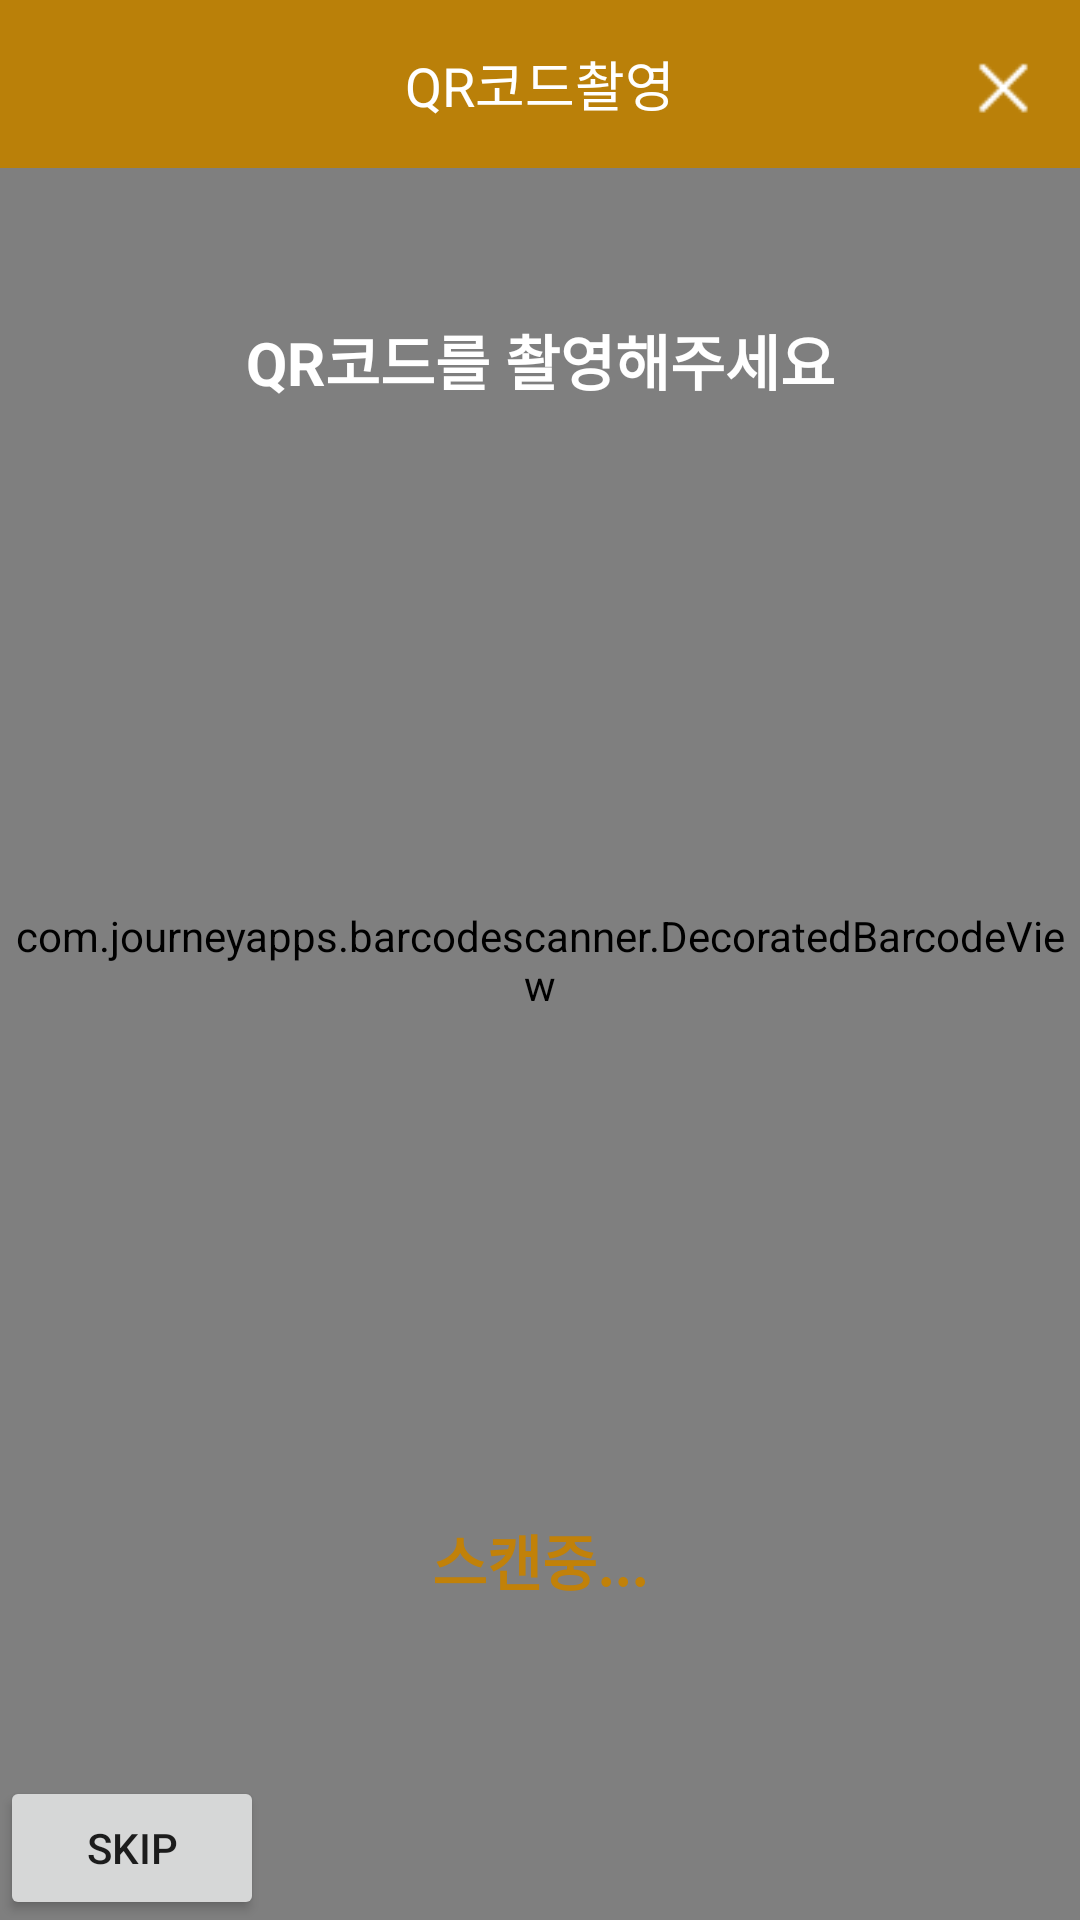

The Android layout XML behind this screen, and the referenced resources:
<!-- AndroidManifest.xml: activity theme AppTheme.NoActionBar -->
<!-- res/layout/activity_qr_reader.xml -->
<?xml version="1.0" encoding="utf-8"?>
<androidx.constraintlayout.widget.ConstraintLayout xmlns:android="http://schemas.android.com/apk/res/android"
    xmlns:app="http://schemas.android.com/apk/res-auto"
    xmlns:tools="http://schemas.android.com/tools"
    android:layout_width="match_parent"
    android:layout_height="match_parent"
    tools:context=".QrReaderActivity">

    <com.journeyapps.barcodescanner.DecoratedBarcodeView
        android:id="@+id/qr_reader_view"
        android:layout_width="match_parent"
        android:layout_height="match_parent"
        app:zxing_scanner_layout="@layout/view_qrcode"
        >

    </com.journeyapps.barcodescanner.DecoratedBarcodeView>

    <RelativeLayout
        android:layout_width="match_parent"
        android:layout_height="?attr/actionBarSize"
        app:popupTheme="@style/AppTheme.PopupOverlay"
        android:background="@color/fmk_color_toolbar"
        app:layout_constraintLeft_toLeftOf="parent"
        app:layout_constraintTop_toTopOf="parent"
        >

        <TextView
            android:layout_width="wrap_content"
            android:layout_height="wrap_content"
            android:layout_centerVertical="true"
            android:layout_centerHorizontal="true"
            android:textColor="#ffffff"
            android:textSize="18dp"
            android:text="QR코드촬영"
            />

        <ImageView
            android:id="@+id/btn_close"
            android:layout_width="wrap_content"
            android:layout_height="wrap_content"
            android:layout_alignParentRight="true"
            android:layout_centerVertical="true"
            android:src="@drawable/btn_close"
            android:background="?android:attr/selectableItemBackgroundBorderless"
            />

    </RelativeLayout>

    <TextView
        android:layout_width="wrap_content"
        android:layout_height="wrap_content"
        android:textSize="20dp"
        android:textColor="@color/fmk_color_white"
        android:textStyle="bold"
        android:text="QR코드를 촬영해주세요"
        android:layout_marginBottom="400dp"
        app:layout_constraintLeft_toLeftOf="parent"
        app:layout_constraintRight_toRightOf="parent"
        app:layout_constraintTop_toTopOf="parent"
        app:layout_constraintBottom_toBottomOf="parent"
        />

    <TextView
        android:layout_width="wrap_content"
        android:layout_height="wrap_content"
        android:textSize="20dp"
        android:textColor="@color/fmk_color_default"
        android:textStyle="bold"
        android:text="스캔중..."
        android:layout_marginTop="400dp"
        app:layout_constraintLeft_toLeftOf="parent"
        app:layout_constraintRight_toRightOf="parent"
        app:layout_constraintTop_toTopOf="parent"
        app:layout_constraintBottom_toBottomOf="parent"
        />

    <Button
        android:id="@+id/btn_skip_qr"
        android:layout_width="wrap_content"
        android:layout_height="wrap_content"
        app:layout_constraintBottom_toBottomOf="parent"
        app:layout_constraintLeft_toLeftOf="parent"
        android:text="skip"/>

</androidx.constraintlayout.widget.ConstraintLayout>
<!-- res/layout/view_qrcode.xml (included above) -->
<?xml version="1.0" encoding="utf-8"?>
<merge xmlns:android="http://schemas.android.com/apk/res/android"
    xmlns:app="http://schemas.android.com/apk/res-auto"
    xmlns:tools="http://schemas.android.com/tools">

    <com.journeyapps.barcodescanner.BarcodeView
        android:id="@+id/zxing_barcode_surface"
        android:layout_width="match_parent"
        android:layout_height="match_parent"
        app:zxing_framing_rect_height="300dp"
        app:zxing_framing_rect_width="300dp" />

    <com.journeyapps.barcodescanner.ViewfinderView
        android:id="@+id/zxing_viewfinder_view"
        android:layout_width="match_parent"
        android:layout_height="match_parent"
        app:zxing_possible_result_points="@color/zxing_custom_possible_result_points"
        app:zxing_result_view="#ffffff"
        app:zxing_viewfinder_laser="@color/zxing_custom_viewfinder_laser"
        app:zxing_viewfinder_mask="@color/zxing_custom_viewfinder_mask" />

    <ImageView
        android:layout_width="300dp"
        android:layout_height="300dp"
        android:layout_gravity="center"
        android:src="@drawable/btn_photoframe"
        />

</merge>
<!-- resources referenced by this layout -->
<resources>
  <color name="fmk_color_default">#c18109</color>
  <color name="fmk_color_toolbar">#ba8009</color>
  <color name="fmk_color_white">#ffffff</color>
  <!-- drawable btn_close: png bitmap (drawable, 434 bytes) -->
  <!-- drawable btn_photoframe: png bitmap (drawable, 2098 bytes) -->
  <style name="AppTheme.PopupOverlay" parent="ThemeOverlay.AppCompat.Light" />
  <style name="AppTheme.NoActionBar">
          <item name="windowActionBar">false</item>
          <item name="windowNoTitle">true</item>
      </style>
</resources>
